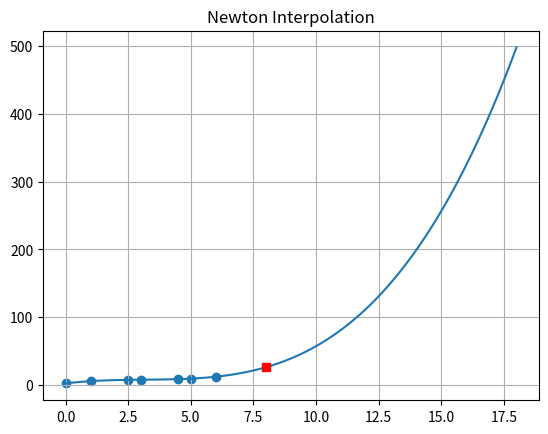

Here is the Python script that generated this plot:
from math import*
import numpy as np
import matplotlib.pyplot as plt
def divided_diff(x,y):
    n=len(x)
    coef=np.zeros([n,n])
    coef[:,0]=y
    for j in range(1,n):
        for i in range(n-j):
            coef[i][j]=(coef[i+1][j-1]-coef[i][j-1])/(x[i+j]-x[i])
    return coef
x=np.array([0,1,2.5,3,4.5,5,6])
y=np.array([2,5.4375,7.3516,7.5625,8.4453,9.1875,12])
b=divided_diff(x,y)[0,:]

def polynom(b,x,x_new):
    n=len(x)
    f=0
    for i in range(n):
        p=1
        for j in range(i):
            p*=(x_new-x[j])
        f+=b[i]*p
    return f

for i in range(len(x)):
    print(f'b{i}={b[i]}')

x_new=np.linspace(0,18,100)
y_new=polynom(b,x,x_new)
y1=polynom(b,x,8)
print(y1)
plt.scatter(x,y,label="data")
plt.plot(x_new,y_new,label="Polynom")
plt.plot(8,y1,"rs")
plt.grid()
f_35 = polynom(b,x,3.5)
print('f(3.5) = ', f_35)
plt.title("Newton Interpolation")
plt.show()
